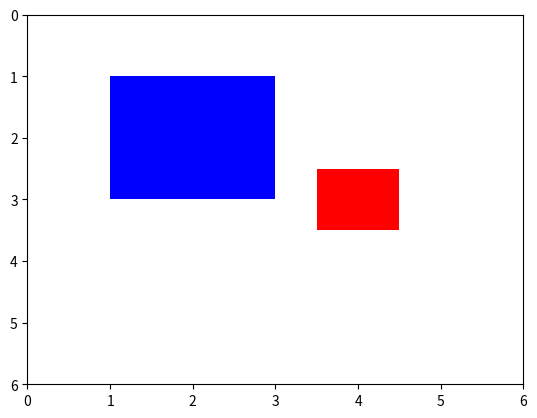

This figure's Python source:
#!/usr/bin/python

# import numpy as np
from matplotlib import pyplot as plt
from matplotlib.patches import Rectangle


def return_bounding_box_2d(x, y, xsize, ysize):
    """Return the bounding box

        :param x: x center
        :param y: y center
        :param xsize: x size
        :param ysize: y size
        :return: list(x1, y1, x2, y2) where (x1, y1) and (x2, y2) are the coordinates of the diagonal points of the
                bounding box depending on your coordinates frame
        """
    if xsize <= 0 or ysize <= 0:
        print("ERROR: can't compute bounding box, xsize or height has no positive value")
        return []
    return [x-xsize/2, y-ysize/2, x+xsize/2, y+ysize/2]


def compute_qsr(bb1, bb2):
    """Return symmetrical RCC3 relation

    :param bb1: first bounding box (x_bottom_left, y_bottom_left, x_top_right, y_top_right)
    :param bb2: second bounding box (x_bottom_left, y_bottom_left, x_top_right, y_top_right)
    :return: an RCC3 relation from the following: 'dc':disconnected, 'po':partial overlap, 'o': occluded/part of
    """
    bboxes_intercept_v, rabx, raxPrbx, raby, rayPrby = bboxes_intercept(bb1, bb2)
    if bboxes_intercept_v:
        if rabx > 0.0 or raby > 0:
            return "po", -1
        else:
            occluded_points = count_occluded_points(bb1, bb2)
            if occluded_points >= 4:
                return "o", occluded_points
            else:
                return "po", occluded_points
    else:
        return "dc", 0


def count_occluded_points(bb1, bb2):
    occluded_points = 0
    bb1_4corners = ((bb1[0], bb1[1]),
                    (bb1[2], bb1[1]),
                    (bb1[2], bb1[3]),
                    (bb1[0], bb1[3]))
    bb2_4corners = ((bb2[0], bb2[1]),
                    (bb2[2], bb2[1]),
                    (bb2[2], bb2[3]),
                    (bb2[0], bb2[3]))

    for p in bb1_4corners:
        if is_point_in_rectangle(p, bb2):
            occluded_points += 1
    for p in bb2_4corners:
        if is_point_in_rectangle(p, bb1):
            occluded_points += 1

    return occluded_points

# function does not return correctly if the bounding boxes in count_occluded points are the ones below, still doesn't matter
# o1 = (.0, .0, 1., 1.)
# o2 = (.0, .0, 1.5, .5)
def is_point_in_rectangle(p, r, d=0.):
    return p[0] >= r[0]-d and p[0] <= r[2]+d and p[1] >= r[0]-d and p[1] <= r[3]+d


def bboxes_intercept(bb1, bb2):
    """
    https://rbrundritt.wordpress.com/2009/10/03/determining-if-two-bounding-boxes-overlap/

    :param bb1: first bounding box (x_bottom_left, y_bottom_left, x_top_right, y_top_right)
    :param bb2: second bounding box (x_bottom_left, y_bottom_left, x_top_right, y_top_right)
    :return:
    """

    # First bounding box, top left corner, bottom right corner
    ATLx = bb1[0]
    ATLy = bb1[3]
    ABRx = bb1[2]
    ABRy = bb1[1]

    # Second bounding box, top left corner, bottom right corner
    BTLx = bb2[0]
    BTLy = bb2[3]
    BBRx = bb2[2]
    BBRy = bb2[1]

    rabx = abs(ATLx + ABRx - BTLx - BBRx)
    raby = abs(ATLy + ABRy - BTLy - BBRy)

    # rAx + rBx
    raxPrbx = ABRx - ATLx + BBRx - BTLx

    # rAy + rBy
    rayPrby = ATLy - ABRy + BTLy - BBRy

    if(rabx <= raxPrbx) and (raby <= rayPrby):
        return True, rabx, raxPrbx, raby, rayPrby
    else:
        return False, rabx, raxPrbx, raby, rayPrby


def plot_bbs(bb1, bb2):
    plt.figure()
    ax = plt.gca()
    # ax.invert_yaxis()
    ax.add_patch(Rectangle((bb1[0], bb1[1]), bb1[2]-bb1[0], bb1[3]-bb1[1], alpha=1, facecolor="blue"))
    ax.add_patch(Rectangle((bb2[0], bb2[1]), bb2[2]-bb2[0], bb2[3]-bb2[1], alpha=1, facecolor="red"))
    h = 6
    l = 0
    # ax.set_xlim(l, h)
    # ax.set_ylim(l, h)
    ax.set_xlim(l, h)
    ax.set_ylim(h, l)
    plt.show()


    #     o1 = [Object_State(name="o1", timestamp=0, x=1., y=1., xsize=5., ysize=8.),
    #           Object_State(name="o1", timestamp=1, x=1., y=2., xsize=5., ysize=8.),
    #           Object_State(name="o1", timestamp=2, x=1., y=3., xsize=5., ysize=8.)]
    #
    #     o2 = [Object_State(name="o2", timestamp=0, x=11., y=1., xsize=5., ysize=8.),
    #           Object_State(name="o2", timestamp=1, x=11., y=2., xsize=5., ysize=8.),
    #           Object_State(name="o2", timestamp=2, x=11., y=3., xsize=5., ysize=8.),
    #           Object_State(name="o2", timestamp=3, x=11., y=4., xsize=5., ysize=8.)]
    #
    #     o3 = [Object_State(name="o3", timestamp=0, x=1., y=11., xsize=5., ysize=8.),
    #           Object_State(name="o3", timestamp=1, x=2., y=11., xsize=5., ysize=8.),
    #           Object_State(name="o3", timestamp=2, x=3., y=11., xsize=5., ysize=8.)]

o1 = (2.0, 2.0, 2., 2.)
o2 = (4.0, 3.0, 1., 1.)
o1 = return_bounding_box_2d(o1[0], o1[1], o1[2], o1[3])
o2 = return_bounding_box_2d(o2[0], o2[1], o2[2], o2[3])

print("o1o2:", bboxes_intercept(o1, o2))
print("o2o1:", bboxes_intercept(o2, o1))
# print("o1:", o1)
# print("o2:", o2)
print("o1o2:", compute_qsr(o1, o2))
print("o2o1:", compute_qsr(o2, o1))
plot_bbs(o1, o2)
